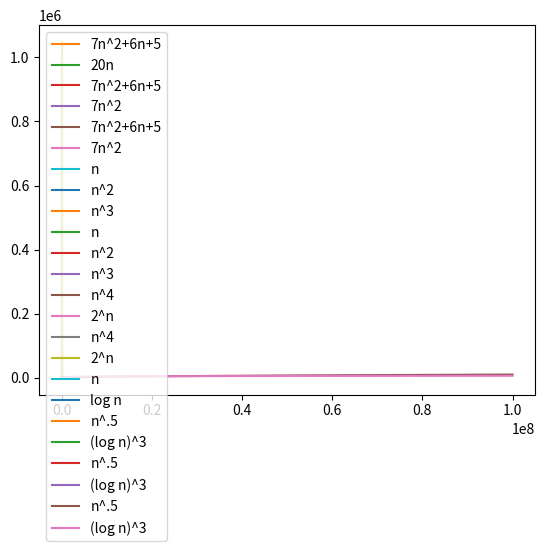

The matplotlib source for this figure:
%matplotlib inline
import matplotlib.pyplot as plt
import numpy as np

n = np.linspace(1, 100)
plt.plot(n, 7 * n * n + 6 * n + 5)
plt.show()

n = np.linspace(1, 100)
plt.plot(n, 7 * n * n + 6 * n + 5, label="7n^2+6n+5")
plt.plot(n, 20 * n, label="20n")
plt.legend(loc='upper left')
plt.show()

n = np.linspace(1, 5)
plt.plot(n, 7 * n * n + 6 * n + 5, label="7n^2+6n+5")
plt.plot(n, 7 * n * n, label="7n^2")
plt.legend(loc='upper left')
plt.show()

n = np.linspace(1, 100)
plt.plot(n, 7 * n * n + 6 * n + 5, label="7n^2+6n+5")
plt.plot(n, 7 * n * n, label="7n^2")
plt.legend(loc='upper left')
plt.show()

x = np.linspace(1, 100)
plt.plot(n, (7 * n * n + 6 * n + 5)/(7 * n * n))
plt.show()

n = np.linspace(1, 100)
plt.plot(n, (7 * n * n + 6 * n + 5)/(n * n))
plt.show()

n = np.linspace(1, 10)
plt.plot(n, n, label="n")
plt.plot(n, n * n, label="n^2")
plt.plot(n, n * n * n, label="n^3")
plt.legend(loc='upper left')
plt.show()

n = np.linspace(1, 100)
plt.plot(n, n, label="n")
plt.plot(n, n * n, label="n^2")
plt.plot(n, n * n * n, label="n^3")
plt.legend(loc='upper left')
plt.show()

n = np.linspace(1, 10)
plt.plot(n, n ** 4, label="n^4")
plt.plot(n, 2 ** n, label="2^n")
plt.legend(loc='upper left')
plt.show()

n = np.linspace(1, 20)
plt.plot(n, n ** 4, label="n^4")
plt.plot(n, 2 ** n, label="2^n")
plt.legend(loc='upper left')
plt.show()

n = np.linspace(1, 20)
plt.plot(n, n, label="n")
plt.plot(n, np.log(n), label="log n")
plt.legend(loc='upper left')
plt.show()

n = np.linspace(1, 100)
plt.plot(n, n ** .5, label="n^.5")
plt.plot(n, np.log(n) ** 3, label="(log n)^3")
plt.legend(loc='upper left')
plt.show()

n = np.linspace(1, 10 ** 6)
plt.plot(n, n ** .5, label="n^.5")
plt.plot(n, np.log(n) ** 3, label="(log n)^3")
plt.legend(loc='upper left')
plt.show()

n = np.linspace(1, 10 ** 8)
plt.plot(n, n ** .5, label="n^.5")
plt.plot(n, np.log(n) ** 3, label="(log n)^3")
plt.legend(loc='upper left')
plt.show()